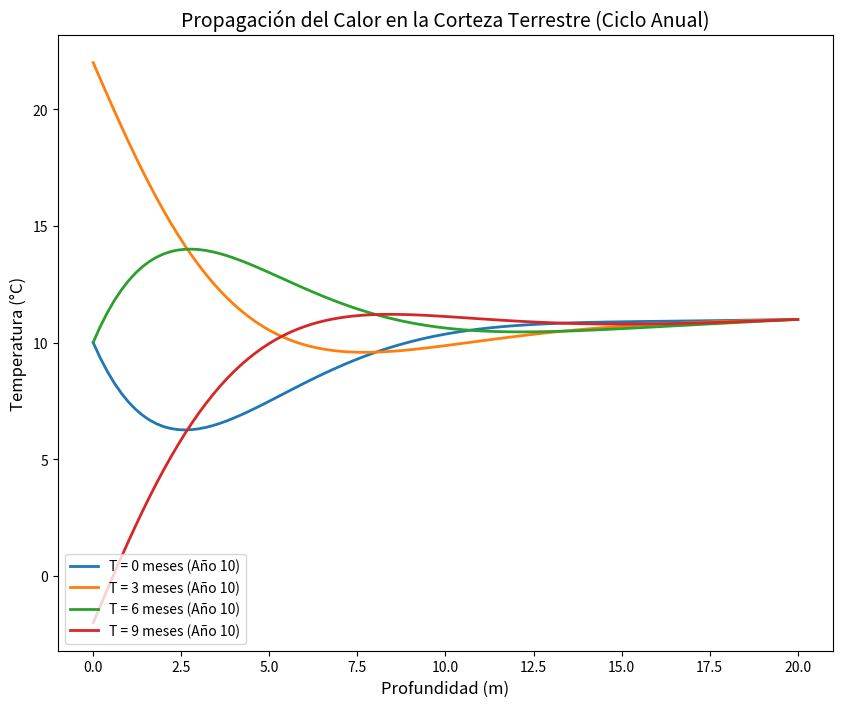

The script that saved this image:
import numpy as np
import matplotlib.pyplot as plt

# Parámetros físicos
tau = 365.0 # Periodo orbital en días
A = 10.0 # Temperatura media superficial (°C)
B = 12.0 # Amplitud de variación térmica superficial (°C)
L = 20.0 # Profundidad máxima (m)
T_fondo = 11.0 # Temperatura a 20 m de profundidad (°C)
D = 0.1 # Difusividad térmica de la corteza (m^2 / día)

# Mallado
N = 100 # Número de divisiones espaciales
dx = L / N # Tamaño del paso espacial (0.2 m)
h = 0.1 # Tamaño del paso temporal (0.1 días)

# Constante de la ecuación discretizada
c = D * h / (dx**2) # c=0.25<0.5 que es necesario por Courante para que sea estable

# CI
T = np.full(N + 1, 10.0) # inicia en T salvo en el fondo
T[N] = T_fondo 
x = np.linspace(0, L, N + 1) # Array de profundidades

pasos_totales = int((10 * 365) / h) # Pasos para simular 10 años
pasos_9_anos = int((9 * 365) / h) # Momento donde inicia el 10mo año
pasos_trimestre = int((365 / 4) / h) # Pasos equivalentes a 3 meses

plt.figure(figsize=(10, 8))

for n in range(pasos_totales + 1):
    # simula para todos los años pero solo toma acción de guardar los datos en el décimo año
    t = n * h
    
    # Actualizar la condición de frontera en la superficie (x = 0)
    T[0] = A + B * np.sin(2 * np.pi * t / tau)
    
    # Extraer y graficar los perfiles durante el décimo año
    if n >= pasos_9_anos and (n - pasos_9_anos) % pasos_trimestre == 0: # solo que sea en los trimestres
        mes = int((n - pasos_9_anos) / pasos_trimestre) * 3
        if mes <= 9:  # Graficar a los 0, 3, 6 y 9 meses del último año
            plt.plot(x, T, label=f'T = {mes} meses (Año 10)', linewidth=2)
            
    # Calcular las nuevas temperaturas en el interior usando el esquema FTCS
    T_new = np.copy(T)
    T_new[1:N] = T[1:N] + c * (T[2:N+1] - 2*T[1:N] + T[0:N-1])
    
    # Actualizar el arreglo para el siguiente paso de tiempo
    T = np.copy(T_new)

plt.ylabel('Temperatura (°C)', fontsize=12)
plt.xlabel('Profundidad (m)', fontsize=12)
plt.title('Propagación del Calor en la Corteza Terrestre (Ciclo Anual)', fontsize=14)
plt.legend(loc='lower left', fontsize=10)
plt.show()
